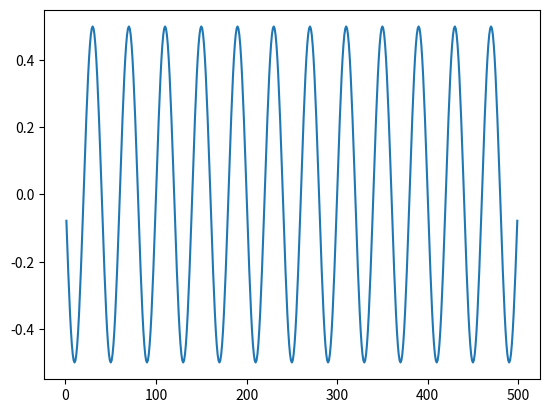

The script that saved this image:
import numpy as np
from matplotlib import pyplot as plt
n=np.arange(1,500)
F=250;Fs=10000;
s=0.5*np.cos(2*np.pi*F/Fs*n+np.pi/2);
plt.plot(n,s);
plt.show();
